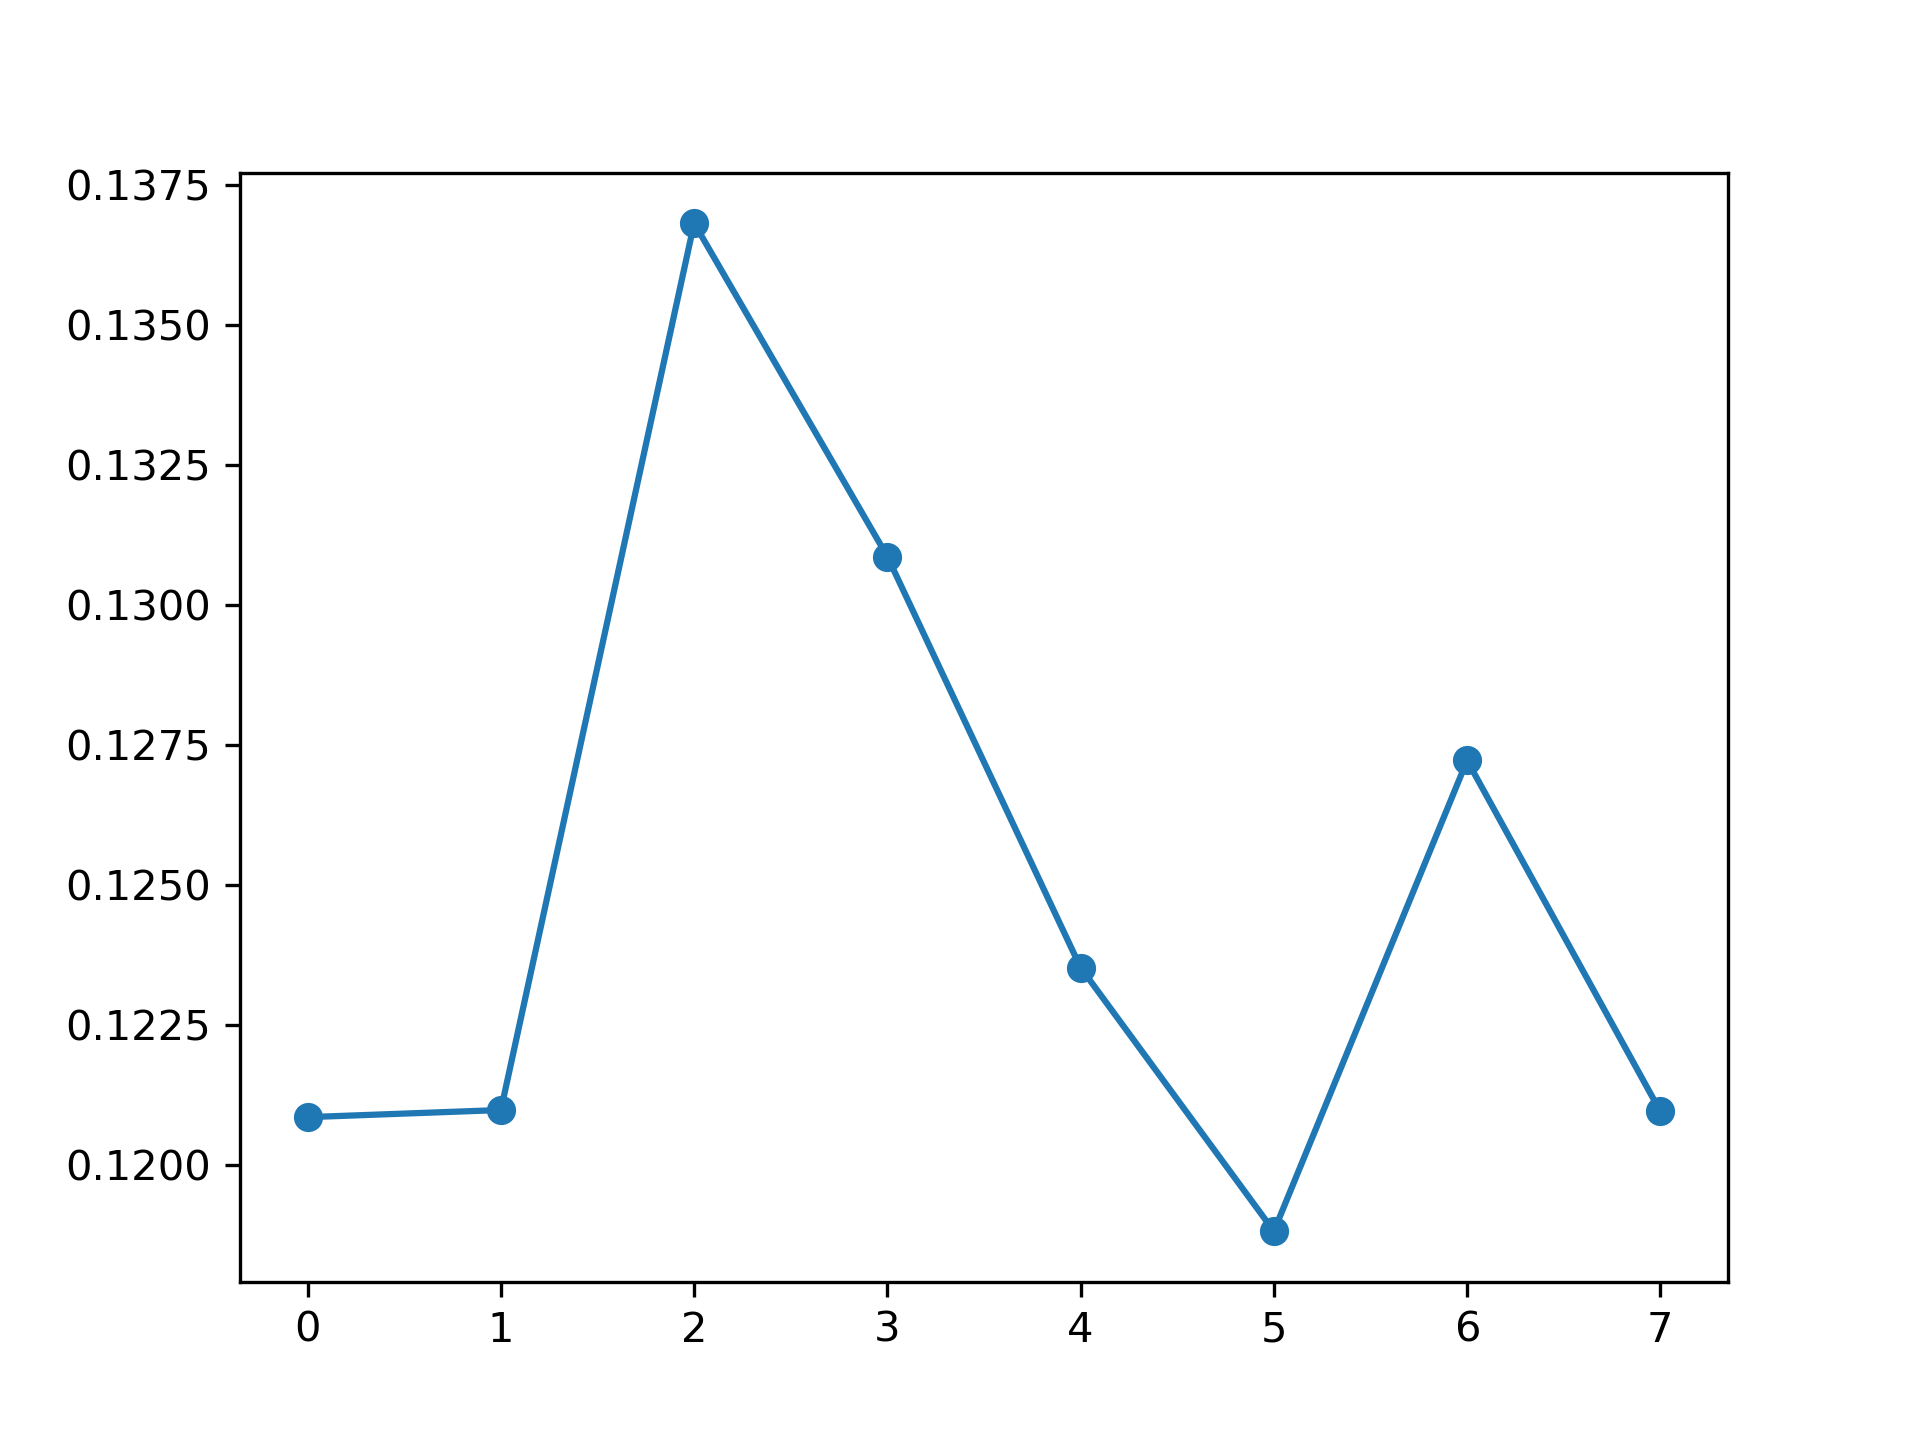

The file beside this chart, header and first rows:
, feature_name, instance_level, global_attention
0, PM_US Post, 0.1208, 0.1251
1, DEWP, 0.121, 0.1242
2, HUMI, 0.1368, 0.1174
3, PRES, 0.1309, 0.1187
4, TEMP, 0.1235, 0.1244
5, Iws, 0.1188, 0.1331
6, precipitation, 0.1272, 0.1274
7, Iprec, 0.1209, 0.1298
